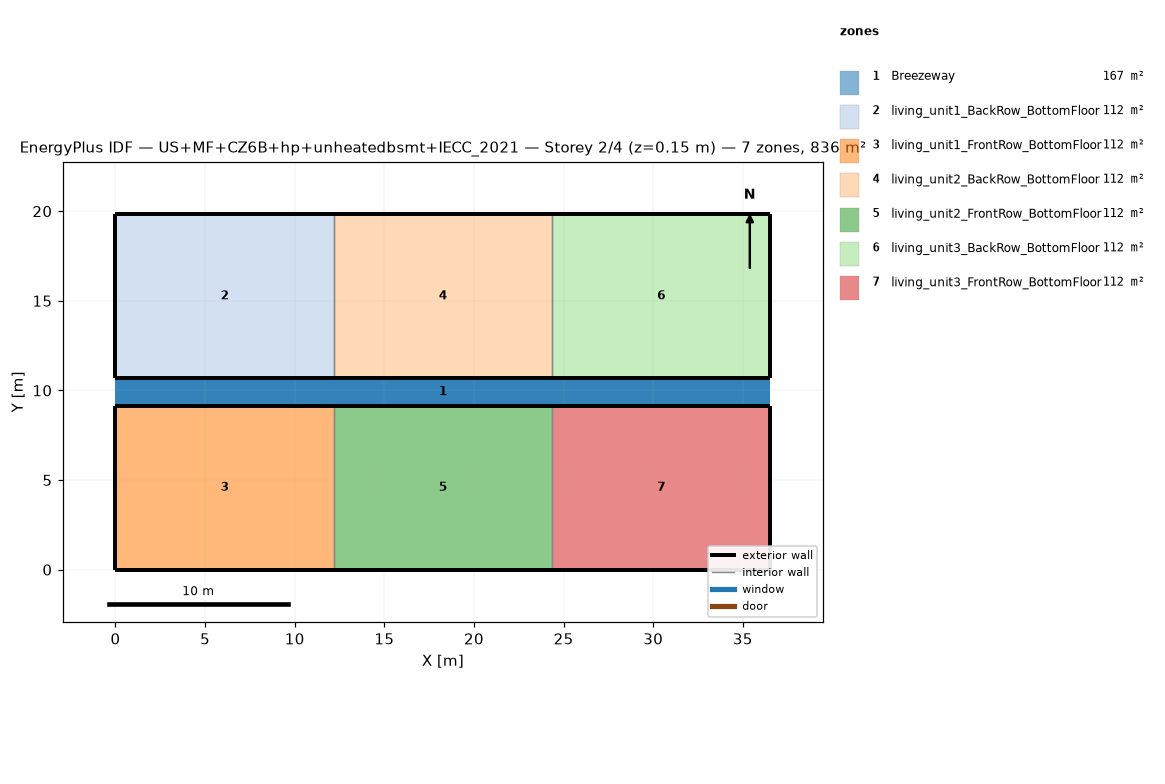
=== STOREY PLAN SPEC (per zone: floor XY polygon, exterior-wall plan segments, windows/doors) ===
zone 1: Breezeway  (167.0 m²)
  floor: (36.54, 9.16) (0.00, 9.16) (0.00, 10.68) (36.54, 10.68)
  floor: (36.54, 9.16) (0.00, 9.16) (0.00, 10.68) (36.54, 10.68)
  floor: (36.54, 9.16) (0.00, 9.16) (0.00, 10.68) (36.54, 10.68)
zone 2: living_unit1_BackRow_BottomFloor  (111.5 m²)
  floor: (12.18, 10.68) (0.00, 10.68) (0.00, 19.84) (12.18, 19.84)
  exterior wall: (0.00, 10.68) – (12.18, 10.68)  [12.2 m]
  exterior wall: (12.18, 19.84) – (0.00, 19.84)  [12.2 m]
  exterior wall: (0.00, 19.84) – (0.00, 10.68)  [9.2 m]
  interior walls: 1
zone 3: living_unit1_FrontRow_BottomFloor  (111.5 m²)
  floor: (12.18, 0.00) (0.00, 0.00) (0.00, 9.16) (12.18, 9.16)
  exterior wall: (0.00, 0.00) – (12.18, 0.00)  [12.2 m]
  exterior wall: (12.18, 9.16) – (0.00, 9.16)  [12.2 m]
  exterior wall: (0.00, 9.16) – (0.00, 0.00)  [9.2 m]
  interior walls: 1
zone 4: living_unit2_BackRow_BottomFloor  (111.5 m²)
  floor: (24.36, 10.68) (12.18, 10.68) (12.18, 19.84) (24.36, 19.84)
  exterior wall: (12.18, 10.68) – (24.36, 10.68)  [12.2 m]
  exterior wall: (24.36, 19.84) – (12.18, 19.84)  [12.2 m]
  interior walls: 2
zone 5: living_unit2_FrontRow_BottomFloor  (111.5 m²)
  floor: (24.36, 0.00) (12.18, 0.00) (12.18, 9.16) (24.36, 9.16)
  exterior wall: (12.18, 0.00) – (24.36, 0.00)  [12.2 m]
  exterior wall: (24.36, 9.16) – (12.18, 9.16)  [12.2 m]
  interior walls: 2
zone 6: living_unit3_BackRow_BottomFloor  (111.5 m²)
  floor: (36.54, 10.68) (24.36, 10.68) (24.36, 19.84) (36.54, 19.84)
  exterior wall: (24.36, 10.68) – (36.54, 10.68)  [12.2 m]
  exterior wall: (36.54, 10.68) – (36.54, 19.84)  [9.2 m]
  exterior wall: (36.54, 19.84) – (24.36, 19.84)  [12.2 m]
  interior walls: 1
zone 7: living_unit3_FrontRow_BottomFloor  (111.5 m²)
  floor: (36.54, 0.00) (24.36, 0.00) (24.36, 9.16) (36.54, 9.16)
  exterior wall: (24.36, 0.00) – (36.54, 0.00)  [12.2 m]
  exterior wall: (36.54, 0.00) – (36.54, 9.16)  [9.2 m]
  exterior wall: (36.54, 9.16) – (24.36, 9.16)  [12.2 m]
  interior walls: 1

=== DERIVED (storey summary) ===
Building: US+MF+CZ6B+hp+unheatedbsmt+IECC_2021
Storey: 2 of 4  (floor level z = 0.15 m)
Storey gross floor area: 836.2 m²
Zones on this storey: 7
  - Breezeway: floor 167.0 m²
  - living_unit1_BackRow_BottomFloor: floor 111.5 m²; exterior wall 33.5 m (86.9 m²); WWR 0.0%
  - living_unit1_FrontRow_BottomFloor: floor 111.5 m²; exterior wall 33.5 m (86.9 m²); WWR 0.0%
  - living_unit2_BackRow_BottomFloor: floor 111.5 m²; exterior wall 24.4 m (63.1 m²); WWR 0.0%
  - living_unit2_FrontRow_BottomFloor: floor 111.5 m²; exterior wall 24.4 m (63.1 m²); WWR 0.0%
  - living_unit3_BackRow_BottomFloor: floor 111.5 m²; exterior wall 33.5 m (86.9 m²); WWR 0.0%
  - living_unit3_FrontRow_BottomFloor: floor 111.5 m²; exterior wall 33.5 m (86.9 m²); WWR 0.0%
Zone adjacency (shared interzone walls):
  - living_unit1_BackRow_BottomFloor ↔ living_unit2_BackRow_BottomFloor
  - living_unit1_FrontRow_BottomFloor ↔ living_unit2_FrontRow_BottomFloor
  - living_unit2_BackRow_BottomFloor ↔ living_unit3_BackRow_BottomFloor
  - living_unit2_FrontRow_BottomFloor ↔ living_unit3_FrontRow_BottomFloor